Dataset: dataset (GitHub, mohamedalimuse32-spec/GRADUATION_PROJECT1). Classes: glioma, meningioma, no tumor, pituitary tumor.

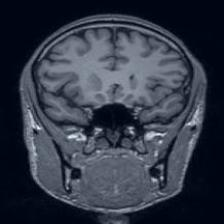
Label: no tumor

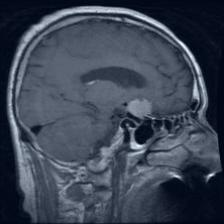
Label: pituitary tumor

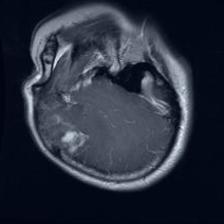
Label: glioma

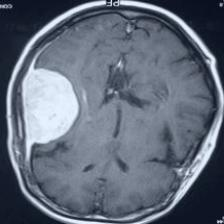
Label: meningioma

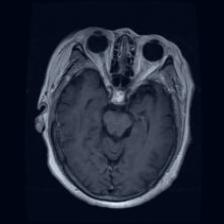
Label: pituitary tumor

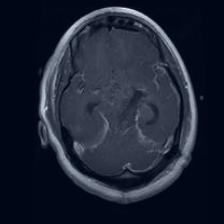
Label: glioma
